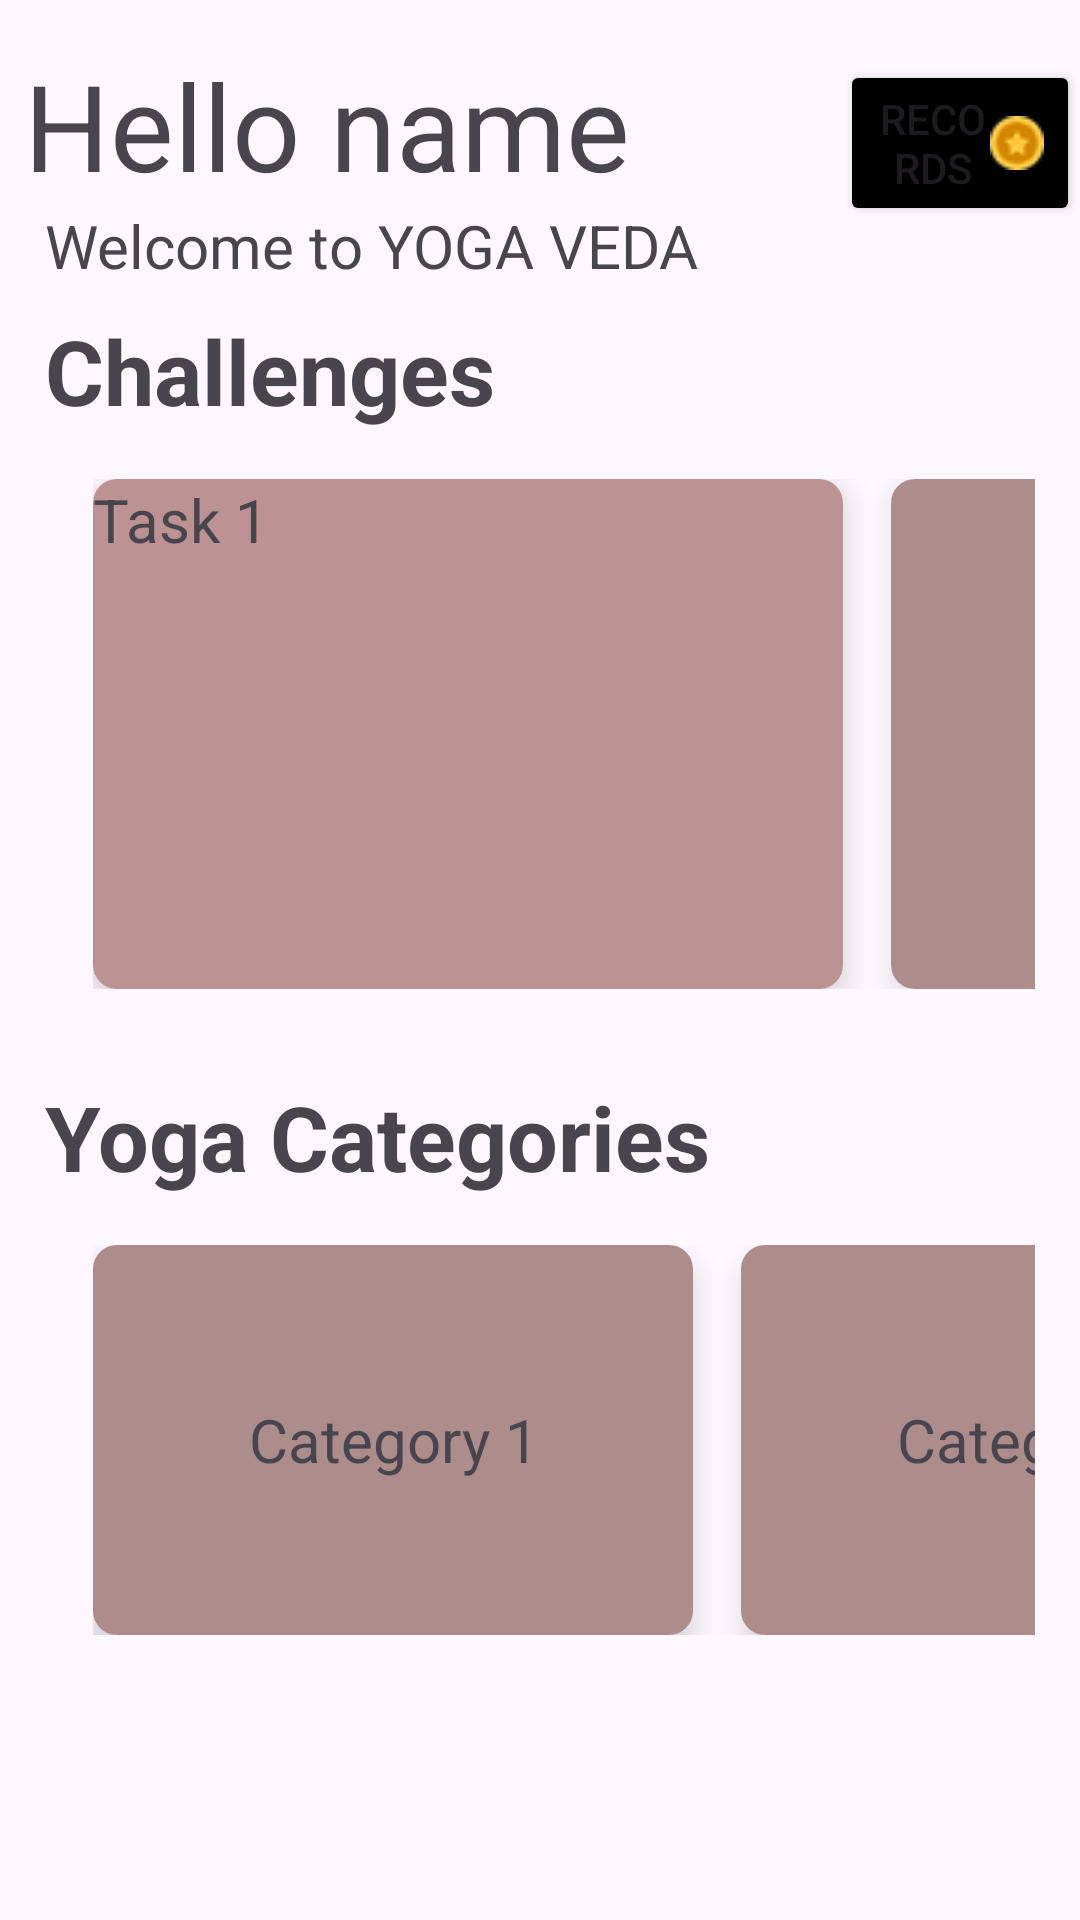

Here is an Android app screen rendered from its layout file. Give the layout XML and the strings, colors and styles it references.
<!-- AndroidManifest.xml: application theme Theme.ProjectApp -->
<!-- res/layout/fragment_user_home.xml -->
<?xml version="1.0" encoding="utf-8"?>
<FrameLayout xmlns:android="http://schemas.android.com/apk/res/android"
    xmlns:tools="http://schemas.android.com/tools"
    android:layout_width="match_parent"
    android:layout_height="match_parent"
    xmlns:app="http://schemas.android.com/apk/res-auto"
    tools:context=".nav_fragments.UserHome">

    <RelativeLayout
        android:layout_width="match_parent"
        android:layout_height="match_parent">

    <TextView
        android:id="@+id/hl"
        android:layout_width="wrap_content"
        android:layout_height="wrap_content"
        android:text="Hello name"
        android:textSize="40sp"
        android:layout_marginTop="15dp"
        android:layout_marginLeft="8dp"/>



        <Button
            android:layout_width="wrap_content"
            android:layout_height="wrap_content"
            android:text="Records"
            android:backgroundTint="@color/black"
            android:layout_toRightOf="@id/hl"
            android:drawableRight="@drawable/coin"
            android:layout_marginLeft="70dp"
            android:layout_marginTop="20dp"/>

    <TextView
        android:id="@+id/wel"
        android:layout_width="wrap_content"
        android:layout_height="wrap_content"
        android:text="Welcome to YOGA VEDA"
        android:textSize="20sp"
        android:layout_marginLeft="15dp"
        android:layout_below="@+id/hl"/>


        <TextView
            android:id="@+id/chellenge"
            android:layout_width="wrap_content"
            android:layout_height="wrap_content"
            android:text="Challenges"
            android:layout_below="@+id/wel"
            android:textSize="30dp"
            android:textStyle="bold"
            android:layout_marginLeft="15dp"
            android:layout_marginTop="8dp"
            />

        <HorizontalScrollView
            android:id="@+id/horScrollView"
            android:layout_width="match_parent"
            android:layout_height="wrap_content"
            android:scrollbars="none"
            android:fillViewport="true"
            android:layout_below="@+id/chellenge"
            android:layout_marginLeft="15dp"
            android:layout_marginRight="15dp"
           >

            <LinearLayout
                android:id="@+id/sv1"
                android:layout_width="wrap_content"
                android:layout_height="wrap_content"
                android:orientation="horizontal"
                android:padding="16dp">

                <androidx.cardview.widget.CardView
                    android:id="@+id/cd1"
                    android:layout_width="250dp"
                    android:layout_height="170dp"
                    android:layout_marginEnd="16dp"
                    app:cardCornerRadius="8dp"
                    app:cardElevation="6dp">


                    <TextView
                        android:layout_width="match_parent"
                        android:layout_height="match_parent"
                        android:text="Task 1"
                        android:textSize="20dp"
                        android:background="#BD9292"/>
                </androidx.cardview.widget.CardView>


                <androidx.cardview.widget.CardView
                    android:id="@+id/cd2"
                    android:layout_width="250dp"
                    android:layout_height="170dp"
                    android:layout_marginEnd="16dp"
                    app:cardCornerRadius="8dp"
                    app:cardElevation="6dp">

                    <TextView
                        android:layout_width="match_parent"
                        android:layout_height="match_parent"
                        android:gravity="center"
                        android:text="Task 2"
                        android:textSize="20sp"
                        android:background="#AD8C8C"/>
                </androidx.cardview.widget.CardView>

                <androidx.cardview.widget.CardView
                    android:id="@+id/cd3"
                    android:layout_width="250dp"
                    android:layout_height="170dp"
                    android:layout_marginEnd="16dp"
                    app:cardCornerRadius="8dp"
                    app:cardElevation="6dp">

                    <TextView
                        android:layout_width="match_parent"
                        android:layout_height="match_parent"
                        android:gravity="center"
                        android:text="Task 3"
                        android:textSize="20sp"
                        android:background="#AD8C8C"/>
                </androidx.cardview.widget.CardView>

                <androidx.cardview.widget.CardView
                    android:id="@+id/cd4"
                    android:layout_width="250dp"
                    android:layout_height="170dp"
                    android:layout_marginEnd="16dp"
                    app:cardCornerRadius="8dp"
                    app:cardElevation="6dp">

                    <TextView
                        android:layout_width="match_parent"
                        android:layout_height="match_parent"
                        android:gravity="center"
                        android:text="Task 4"
                        android:textSize="20sp"
                        android:background="#AD8C8C"/>
                </androidx.cardview.widget.CardView>


                <androidx.cardview.widget.CardView
                    android:id="@+id/cd5"
                    android:layout_width="250dp"
                    android:layout_height="170dp"
                    android:layout_marginEnd="16dp"
                    app:cardCornerRadius="8dp"
                    app:cardElevation="6dp">

                    <TextView
                        android:layout_width="match_parent"
                        android:layout_height="match_parent"
                        android:gravity="center"
                        android:text="Task 5"
                        android:textSize="20sp"
                        android:background="#AD8C8C"/>
                </androidx.cardview.widget.CardView>

            </LinearLayout>

        </HorizontalScrollView>

        <LinearLayout
            android:id="@+id/dotsLayout"
            android:layout_width="wrap_content"
            android:layout_height="wrap_content"
            android:orientation="horizontal"
            android:layout_below="@id/horScrollView"
            android:gravity="center"
            android:layout_gravity="center_horizontal"
            android:layout_marginTop="8dp">
    </LinearLayout>

        <TextView
            android:id="@+id/yogas"
            android:layout_width="wrap_content"
            android:layout_height="wrap_content"
            android:text="Yoga Categories"
            android:layout_below="@+id/dotsLayout"
            android:textSize="30dp"
            android:textStyle="bold"
            android:layout_marginLeft="15dp"
            android:layout_marginTop="5dp"
            />



    <HorizontalScrollView
            android:id="@+id/horScrollView2"
            android:layout_width="match_parent"
            android:layout_height="wrap_content"
            android:layout_below="@+id/yogas"
            android:scrollbars="none"
            android:fillViewport="true"
            android:layout_marginRight="15dp"
            android:layout_marginLeft="15dp">

            <LinearLayout
                android:id="@+id/sv2"
                android:layout_width="wrap_content"
                android:layout_height="wrap_content"
                android:orientation="horizontal"
                android:padding="16dp">

                <androidx.cardview.widget.CardView
                    android:id="@+id/cd6"
                    android:layout_width="200dp"
                    android:layout_height="130dp"
                    android:layout_marginEnd="16dp"
                    app:cardCornerRadius="8dp"
                    app:cardElevation="6dp">

                    <TextView
                        android:layout_width="match_parent"
                        android:layout_height="match_parent"
                        android:gravity="center"
                        android:text="Category 1"
                        android:textSize="20sp"
                        android:background="#AD8C8C"/>
                </androidx.cardview.widget.CardView>


                <androidx.cardview.widget.CardView
                    android:id="@+id/cd7"
                    android:layout_width="200dp"
                    android:layout_height="130dp"
                    android:layout_marginEnd="16dp"
                    app:cardCornerRadius="8dp"
                    app:cardElevation="6dp">

                    <TextView
                        android:layout_width="match_parent"
                        android:layout_height="match_parent"
                        android:gravity="center"
                        android:text="Category 2"
                        android:textSize="20sp"
                        android:background="#AD8C8C"/>
                </androidx.cardview.widget.CardView>

                <androidx.cardview.widget.CardView
                    android:id="@+id/cd8"
                    android:layout_width="200dp"
                    android:layout_height="130dp"
                    android:layout_marginEnd="16dp"
                    app:cardCornerRadius="8dp"
                    app:cardElevation="6dp">

                    <TextView
                        android:layout_width="match_parent"
                        android:layout_height="match_parent"
                        android:gravity="center"
                        android:text="Category 3"
                        android:textSize="20sp"
                        android:background="#AD8C8C"/>
                </androidx.cardview.widget.CardView>

                <androidx.cardview.widget.CardView
                    android:id="@+id/cd9"
                    android:layout_width="200dp"
                    android:layout_height="130dp"
                    android:layout_marginEnd="16dp"
                    app:cardCornerRadius="8dp"
                    app:cardElevation="6dp">

                    <TextView
                        android:layout_width="match_parent"
                        android:layout_height="match_parent"
                        android:gravity="center"
                        android:text="Category 4"
                        android:textSize="20sp"
                        android:background="#AD8C8C"/>
                </androidx.cardview.widget.CardView>


                <androidx.cardview.widget.CardView
                    android:id="@+id/cd10"
                    android:layout_width="200dp"
                    android:layout_height="130dp"
                    android:layout_marginEnd="16dp"
                    app:cardCornerRadius="8dp"
                    app:cardElevation="6dp">

                    <TextView
                        android:layout_width="match_parent"
                        android:layout_height="match_parent"
                        android:gravity="center"
                        android:text="Category 5"
                        android:textSize="20sp"
                        android:background="#AD8C8C"/>
                </androidx.cardview.widget.CardView>

            </LinearLayout>


        </HorizontalScrollView>

        <LinearLayout
            android:id="@+id/dotsLayout2"
            android:layout_width="wrap_content"
            android:layout_height="wrap_content"
            android:orientation="horizontal"
            android:layout_below="@id/horScrollView2"
            android:gravity="center"
            android:layout_gravity="center_horizontal"
            android:layout_marginTop="8dp">
        </LinearLayout>

    </RelativeLayout>

</FrameLayout>
<!-- resources referenced by this layout -->
<resources>
  <!-- drawable coin: png bitmap (drawable, 314 bytes) -->
  <style name="Theme.ProjectApp" parent="Base.Theme.ProjectApp" />
  <style name="Base.Theme.ProjectApp" parent="Theme.Material3.DayNight.NoActionBar">
          
          
      </style>
  <!-- not gathered from this repository: default colours our renderer supplied (Android Studio template values) -->
  <color name="black">#FF000000</color>
</resources>
